Run: headless pygame with SDL's dummy video driver; simulated clock (each Clock.tick advances the game by its frame time, no real sleeping); random seed 0; keys injected as events and as key.get_pressed() state; no mouse input.
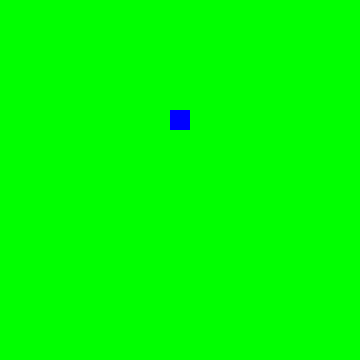
Frame 1 of 4 · flips 1–60 · no input
Frame 2 of 4 · flips 61–180 · tapped SPACE, RETURN · held RIGHT (→), D · screen unchanged from frame 1, image omitted
Frame 3 of 4 · flips 181–300 · held DOWN (↓), S · screen unchanged from frame 2, image omitted
Frame 4 of 4 · flips 301–420 · held LEFT (←), A, UP (↑), W · screen unchanged from frame 3, image omitted

The pygame program that drew these frames:

"""
SPRITE
"""

import pygame
import random

# window size
WIDTH = 360
HEIGHT = 360
FPS = 30  # frame per seconds

# colors
WHITE = (255, 255, 255)
BLACK = (0, 0, 0)
RED = (255, 0, 0)
GREEN = (0, 255, 0)
BLUE = (0, 0, 255)

class Player(pygame.sprite.Sprite):
    # sprite for the player
    def __init__(self):
        pygame.sprite.Sprite.__init__(self)
        self.image = pygame.Surface((20,20))
        self.image.fill(BLUE)
        self.rect = self.image.get_rect()
        self.rect.center = (WIDTH/2, HEIGHT/2)
        self.y_speed = 5

    def update(self):
        self.rect.y += self.y_speed
        if self.rect.bottom > HEIGHT - 200:
            self.y_speed = -5
        if self.rect.top < 0:
            self.y_speed = 5



# initialize pygame and create window
pygame.init()
screen = pygame.display.set_mode((WIDTH, HEIGHT))
pygame.display.set_caption("BASTURK'S FIRST REINFORCEMENT LEARNING GAME")
clock = pygame.time.Clock()

# sprite
all_sprite = pygame.sprite.Group()
player = Player()
all_sprite.add(player)

# game loop
running = True
while running:
    # keep loop running at the right speed
    clock.tick(FPS)

    # process input
    for event in pygame.event.get():
        if event.type == pygame.QUIT:
            running = False

    # update
    all_sprite.update()

    # draw / render(show)
    screen.fill(GREEN)
    all_sprite.draw(screen)

    # flip display after drawing
    pygame.display.flip()

pygame.quit()
